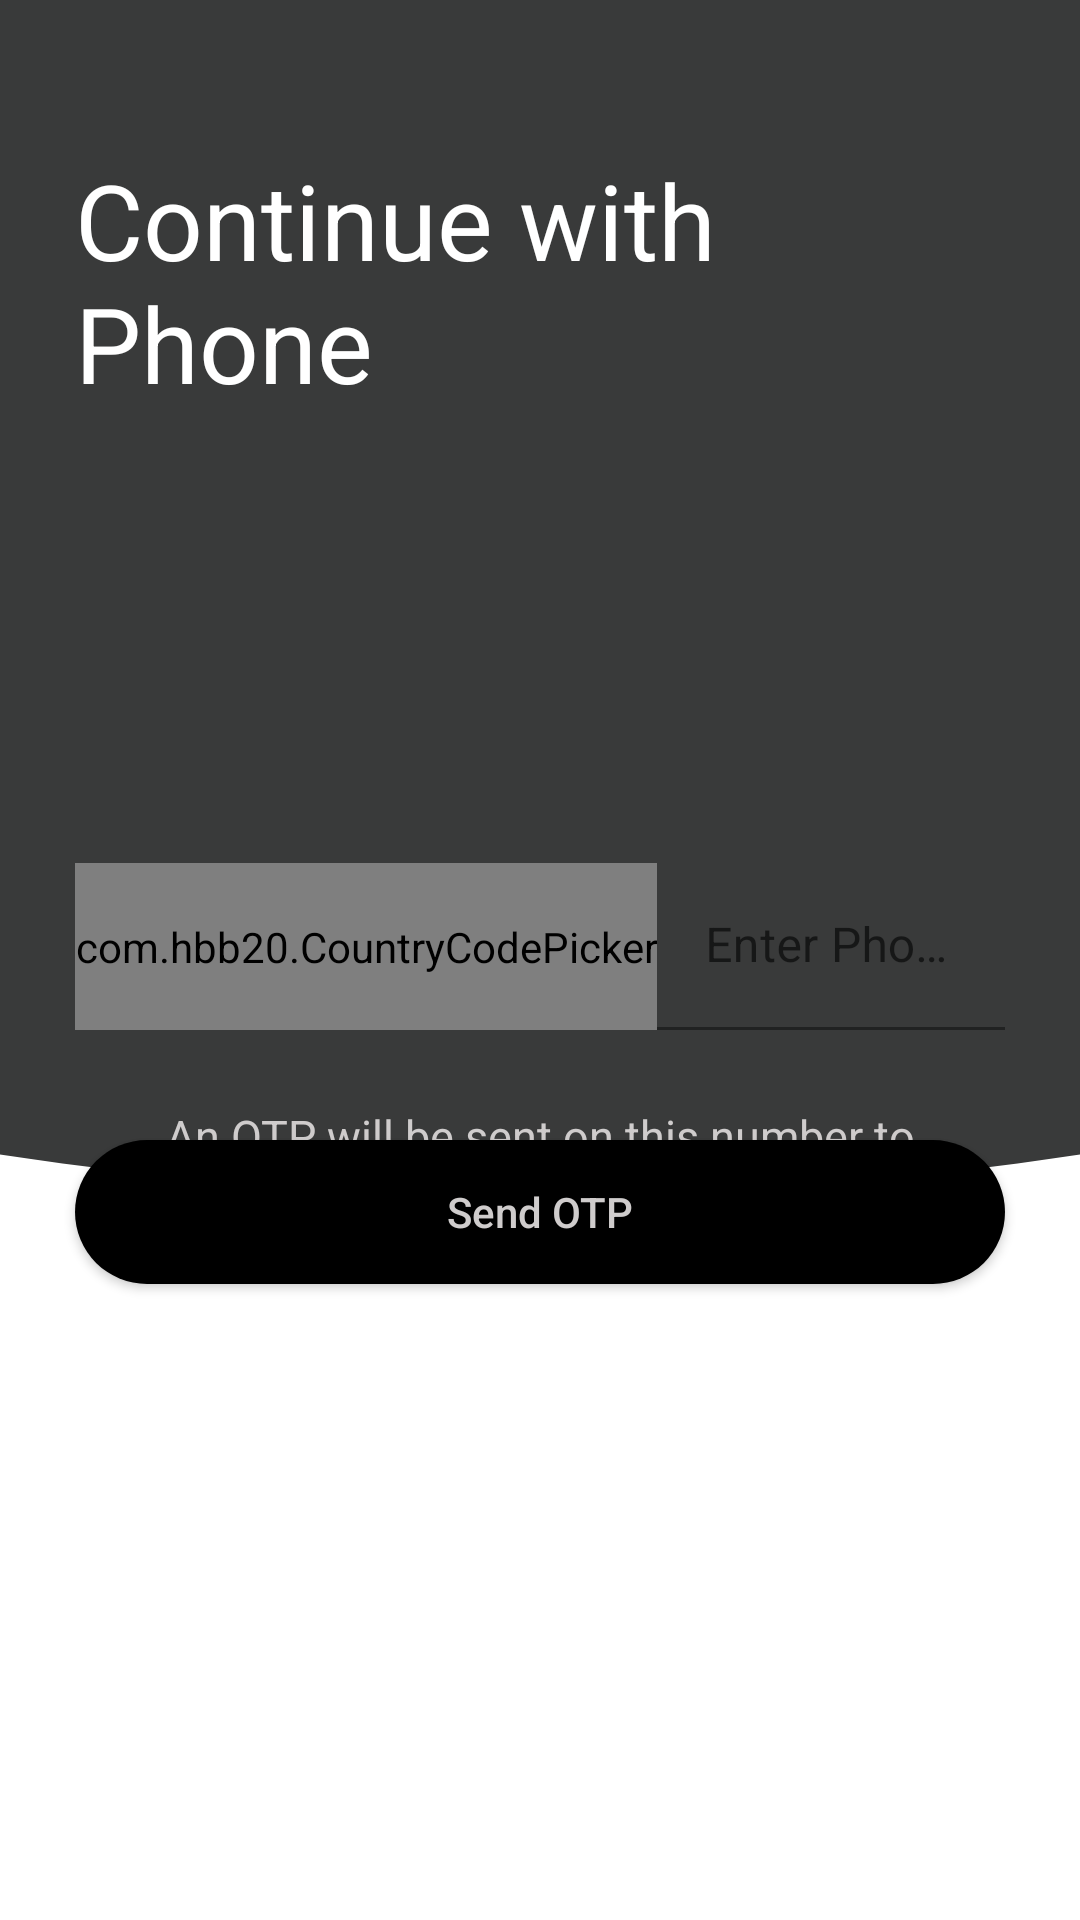

Here is an Android app screen rendered from its layout file. Give the layout XML and the strings, colors and styles it references.
<!-- AndroidManifest.xml: application theme AppTheme -->
<!-- res/layout/activity_phone_auth.xml -->
<?xml version="1.0" encoding="utf-8"?>
<androidx.constraintlayout.widget.ConstraintLayout xmlns:android="http://schemas.android.com/apk/res/android"
    xmlns:app="http://schemas.android.com/apk/res-auto"
    xmlns:tools="http://schemas.android.com/tools"
    android:layout_width="match_parent"
    android:layout_height="match_parent"
    android:background="@color/colorTextLight"
    tools:context=".auth.PhoneAuthActivity">

    <View
        android:id="@+id/v_bg_login_screen"
        android:layout_width="match_parent"
        android:layout_height="0dp"
        android:background="@drawable/ic_intersection_1"
        android:translationY="-50dp"
        app:layout_constraintHeight_default="percent"
        app:layout_constraintHeight_percent="0.70"
        app:layout_constraintLeft_toLeftOf="parent"
        app:layout_constraintRight_toRightOf="parent"
        app:layout_constraintTop_toTopOf="parent" />

    <LinearLayout
        android:layout_width="match_parent"
        android:layout_height="wrap_content"
        android:layout_marginHorizontal="25dp"
        android:layout_marginTop="50dp"
        android:orientation="vertical"
        app:layout_constraintLeft_toLeftOf="parent"
        app:layout_constraintRight_toRightOf="parent"
        app:layout_constraintTop_toTopOf="parent">

        <TextView
            android:layout_width="wrap_content"
            android:layout_height="wrap_content"
            android:text="Continue with Phone"
            android:textColor="@color/colorTextLight"
            android:textSize="35dp" />

        <LinearLayout
            android:layout_width="match_parent"
            android:layout_height="wrap_content"
            android:layout_marginTop="150dp"
            android:layout_marginBottom="10dp"
            android:orientation="horizontal">

            <com.hbb20.CountryCodePicker
                android:id="@+id/ccp_ccp"
                android:layout_width="wrap_content"
                android:layout_height="fill_parent"
                android:gravity="center"
                android:textAlignment="center"
                app:ccp_contentColor="@color/colorText"
                app:ccpDialog_textColor="@color/colorText"
                app:ccp_textSize="10dp"
                app:ccp_defaultPhoneCode="91"/>

            <com.google.android.material.textfield.TextInputLayout
                android:id="@+id/til_phone"
                android:layout_width="match_parent"
                android:layout_height="wrap_content"
                android:hint="Enter Phone No."
                app:hintTextColor="@color/colorPrimary">

                <com.google.android.material.textfield.TextInputEditText
                    android:layout_width="match_parent"
                    android:layout_height="wrap_content"
                    android:inputType="phone"
                    android:background="@color/colorBackground" />
            </com.google.android.material.textfield.TextInputLayout>
        </LinearLayout>

        <TextView
            android:layout_width="match_parent"
            android:layout_height="wrap_content"
            android:layout_gravity="center"
            android:layout_margin="15dp"
            android:text="An OTP will be sent on this number to verify your identity"

            android:textAlignment="center"
            android:textColor="@color/colorText"
            android:textSize="15dp" />
    </LinearLayout>

    <Button
        android:id="@+id/btn_send_otp"
        android:layout_width="match_parent"
        android:layout_height="wrap_content"
        android:layout_marginHorizontal="25dp"
        android:background="@drawable/btn_black"
        app:backgroundTint="#000"
        android:text="Send OTP"
        android:textColor="@color/colorText"
        android:textAllCaps="false"
        android:layout_marginBottom="20dp"
        app:layout_constraintBottom_toBottomOf="@id/v_bg_login_screen"
        app:layout_constraintEnd_toEndOf="parent"
        app:layout_constraintStart_toStartOf="parent" />

</androidx.constraintlayout.widget.ConstraintLayout>
<!-- resources referenced by this layout -->
<resources>
  <color name="colorBackground">#393A3A</color>
  <color name="colorPrimary">#E27D60</color>
  <color name="colorText">#CFCCCC</color>
  <color name="colorTextLight">#FFFFFF</color>
  <!-- drawable btn_black (drawable) -->
  <?xml version="1.0" encoding="utf-8"?>
  <shape xmlns:android="http://schemas.android.com/apk/res/android"
      >
    <solid
        android:color="#000000"
        />
  
    <corners
        android:bottomLeftRadius="50dp"
        android:bottomRightRadius="50dp"
  
        android:topLeftRadius="50dp"
        android:topRightRadius="50dp"
        />
  </shape>
  <!-- drawable ic_intersection_1 (drawable) -->
  <vector xmlns:android="http://schemas.android.com/apk/res/android"
      android:width="411.999dp"
      android:height="681.698dp"
      android:viewportWidth="411.999"
      android:viewportHeight="681.698">
    <path
        android:pathData="M0,661.637V42.782C63.391,16.17 132.994,0 206,0S348.608,16.17 412,42.782V661.636C348.583,674.6 279,681.7 206,681.7S63.391,674.6 0,661.637Z"
        android:fillColor="#393a3a"/>
  </vector>
  <style name="AppTheme" parent="Theme.MaterialComponents.DayNight.NoActionBar">
          
          <item name="colorPrimary">@color/colorPrimary</item>
          <item name="colorPrimaryDark">@color/colorPrimaryDark</item>
          <item name="colorAccent">@color/colorAccent</item>
      </style>
  <color name="colorPrimaryDark">#3700B3</color>
  <color name="colorAccent">#03DAC5</color>
</resources>
